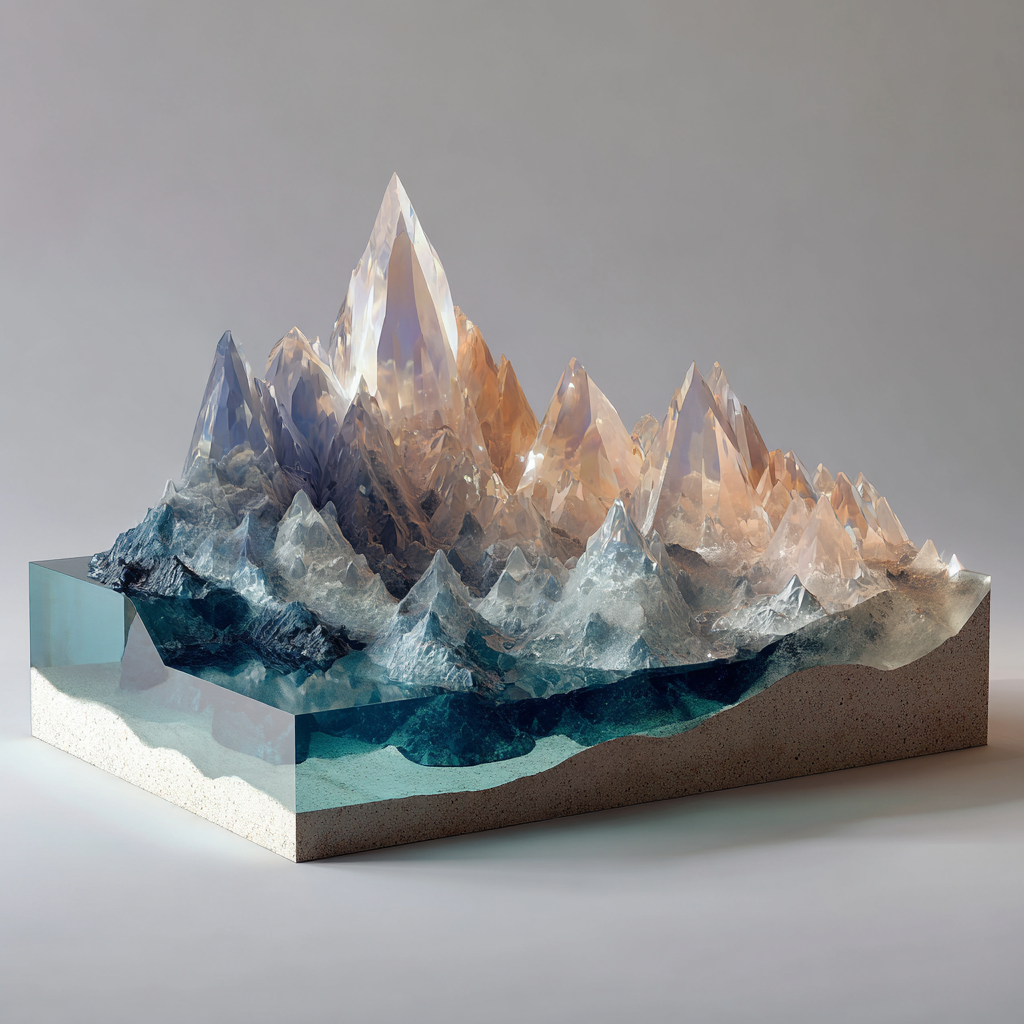
Generation parameters embedded in this image by Midjourney (PNG 'Description' text chunk):
A mountain range made of glass and crystal --v 7 Job ID: be4f354a-9f6c-426b-bb78-57d21aae9d8c